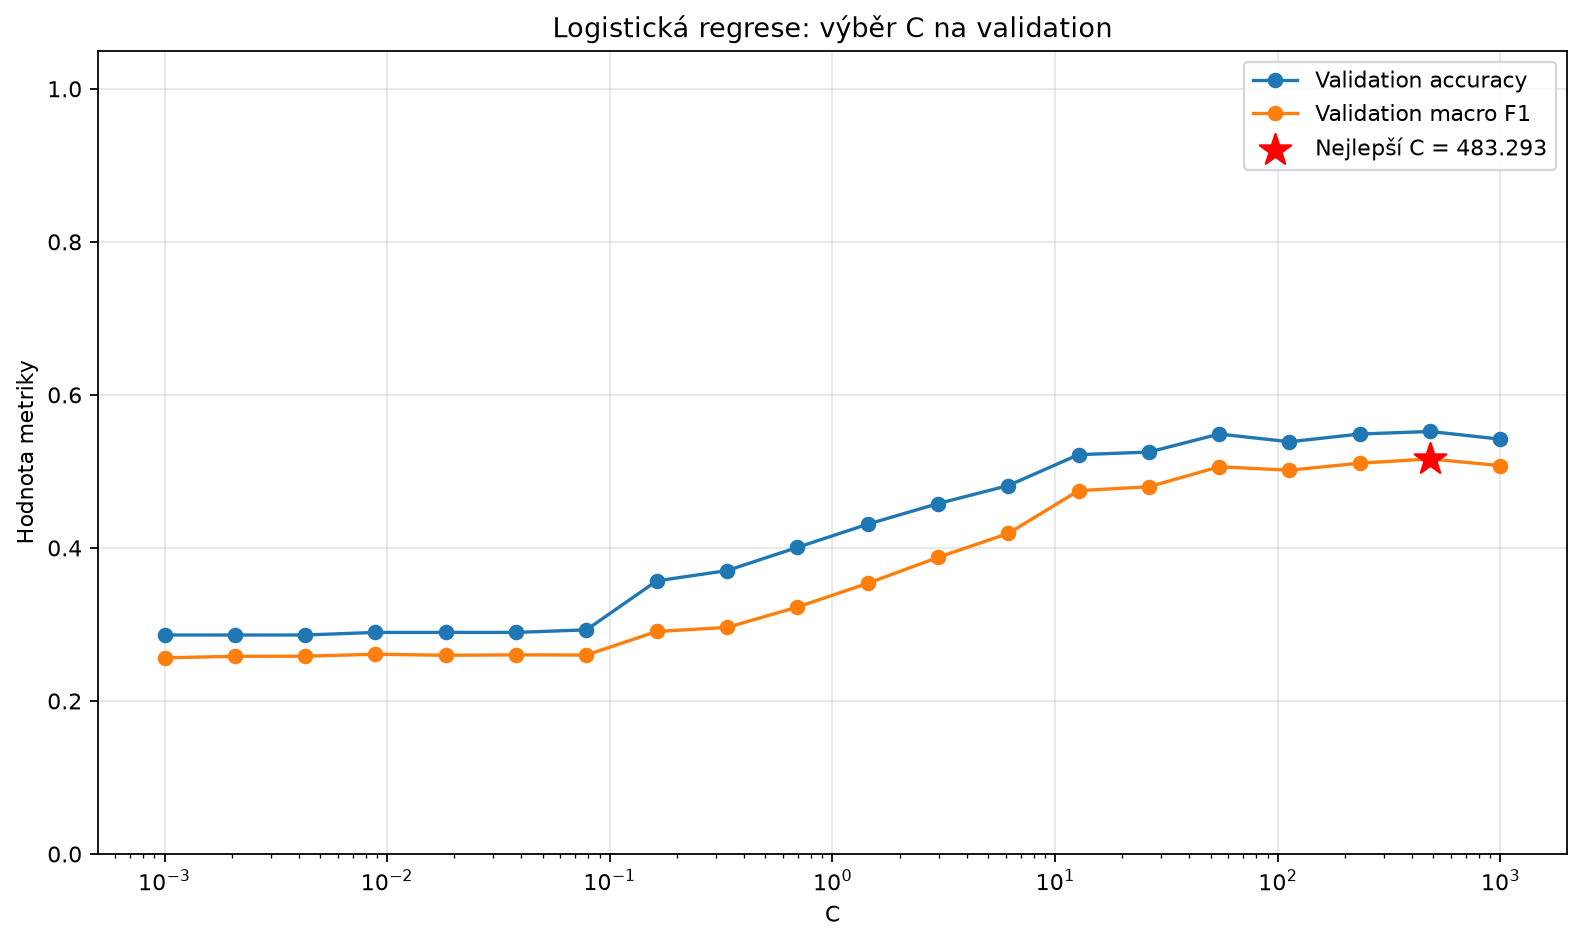

Source data for this figure (header and first rows):
C, accuracy, macro_f1
0.001, 0.2862, 0.2564
0.002069, 0.2862, 0.2583
0.004281, 0.2862, 0.2585
0.008859, 0.2896, 0.261
0.01833, 0.2896, 0.2597
0.03793, 0.2896, 0.2602
0.07848, 0.2929, 0.26
0.1624, 0.3569, 0.2908
0.336, 0.3704, 0.2961
0.6952, 0.4007, 0.3227
1.438, 0.431, 0.3537
2.976, 0.4579, 0.3876
6.158, 0.4815, 0.4189
12.74, 0.5219, 0.4748
26.37, 0.5253, 0.48
54.56, 0.5488, 0.506
112.9, 0.5387, 0.5016
233.6, 0.5488, 0.5107
483.3, 0.5522, 0.5163
1000, 0.5421, 0.5075
